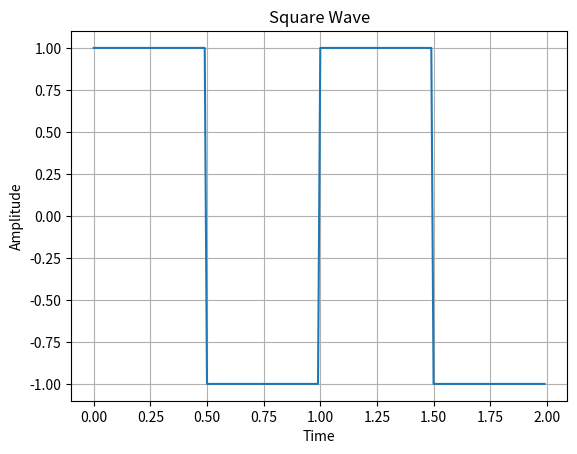
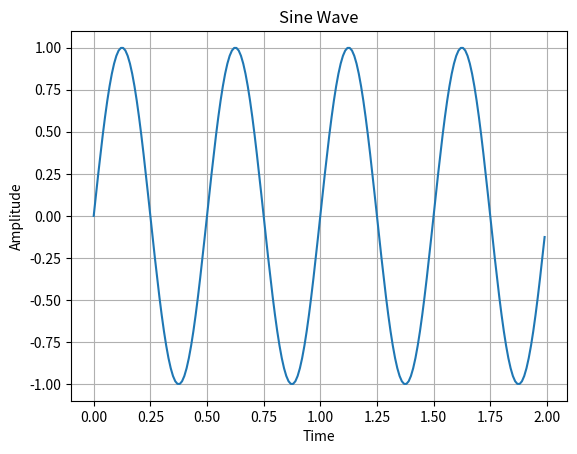
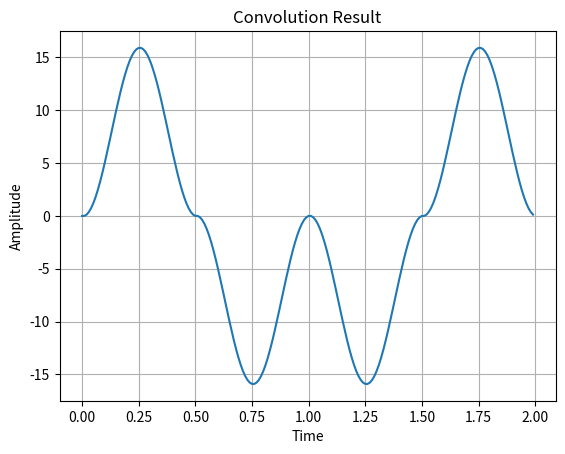
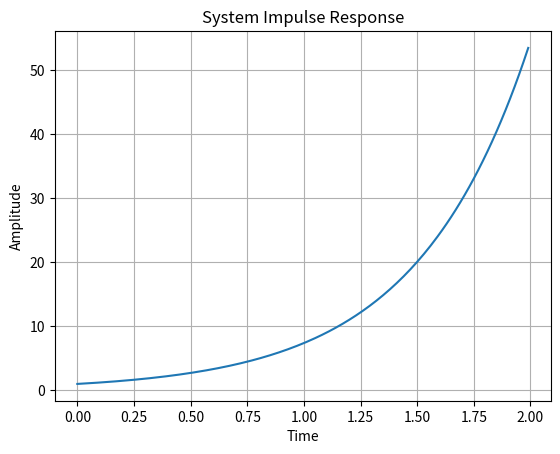

The matplotlib source for these figures, in order:
import numpy as np
import matplotlib.pyplot as plt
from scipy import signal

def plot_signal(time, signal, title):
    plt.figure()
    plt.plot(time, signal)
    plt.title(title)
    plt.xlabel('Time')
    plt.ylabel('Amplitude')
    plt.grid(True)
    plt.show()

def main():
    # Tạo dãy thời gian từ 0 đến 2 giây với bước 0.01 giây
    time = np.arange(0, 2, 0.01)

    # Tín hiệu hàm vuông
    square_wave = signal.square(2 * np.pi * 1 * time)

    # Tín hiệu hàm hình sin
    sine_wave = np.sin(2 * np.pi * 2 * time)

    # Vẽ dạng tín hiệu hàm
    plot_signal(time, square_wave, 'Square Wave')
    plot_signal(time, sine_wave, 'Sine Wave')

    # Tính tích chập giữa hai tín hiệu
    convolution_result = np.convolve(square_wave, sine_wave, mode='same')

    # Vẽ đồ thị của kết quả tích chập
    plot_signal(time, convolution_result, 'Convolution Result')

    # Xác định đáp ứng xung đơn vị của hệ thống
    system_response = signal.impulse([1, 2, 1], T=time)
    
    # Vẽ đồ thị đáp ứng xung đơn vị của hệ thống
    plot_signal(system_response[0], system_response[1], 'System Impulse Response')

if __name__ == "__main__":
    main()
